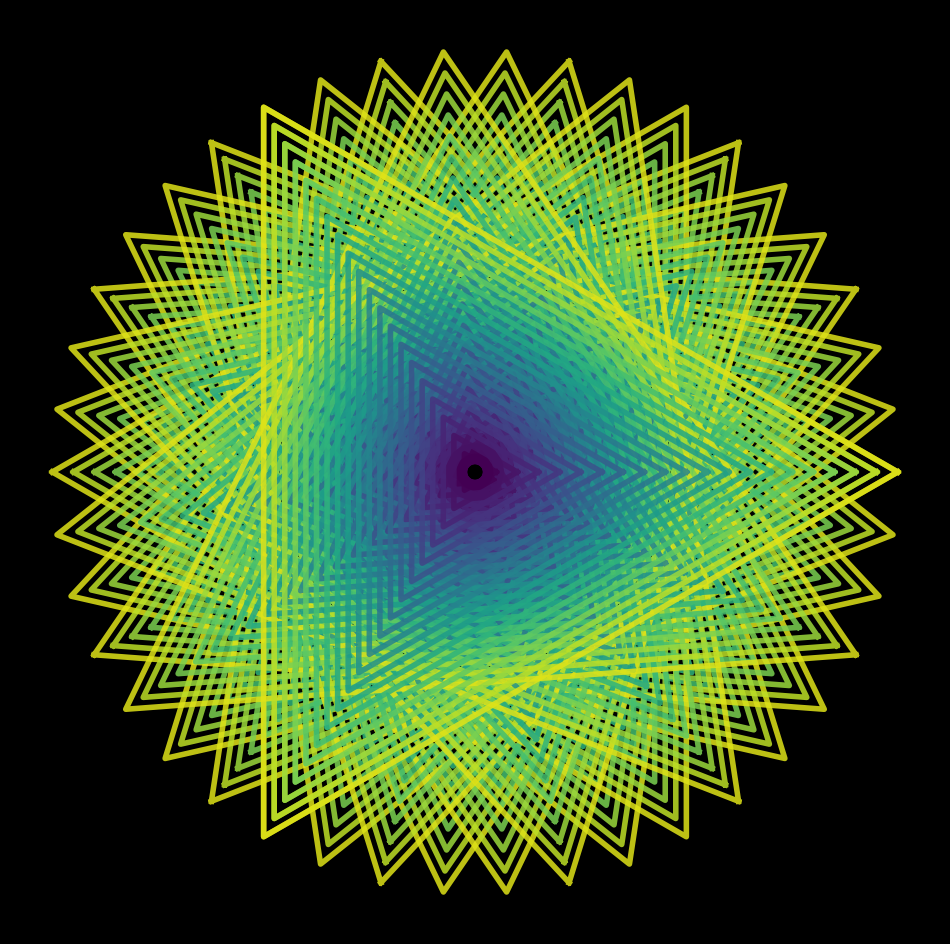

Here is the Python script that generated this plot: (Note: this script raises an exception after producing the figure.)

import matplotlib.pylab as plt
import numpy as np
import pandas as pd
import seaborn as sns
from math import cos, sin,log,tan,gamma,pi,exp,sqrt

p = plt.figure(figsize=(12,12),facecolor='black',dpi=800)
p = plt.axis('off')
for z in np.linspace(0,2*pi,15):
    for i in np.linspace(1,20,20):
        plt.plot([i*cos(x+z) for x in np.linspace(0,2*pi,4)],
                 [i*sin(x+z) for x in np.linspace(0,2*pi,4)],
                 color=plt.cm.viridis(i/(20)-0.05),
                 lw=4,alpha=0.85)
plt.savefig(f'C:/Users/<user>/Pictures/RandomPlots/09012020.png',facecolor='black')